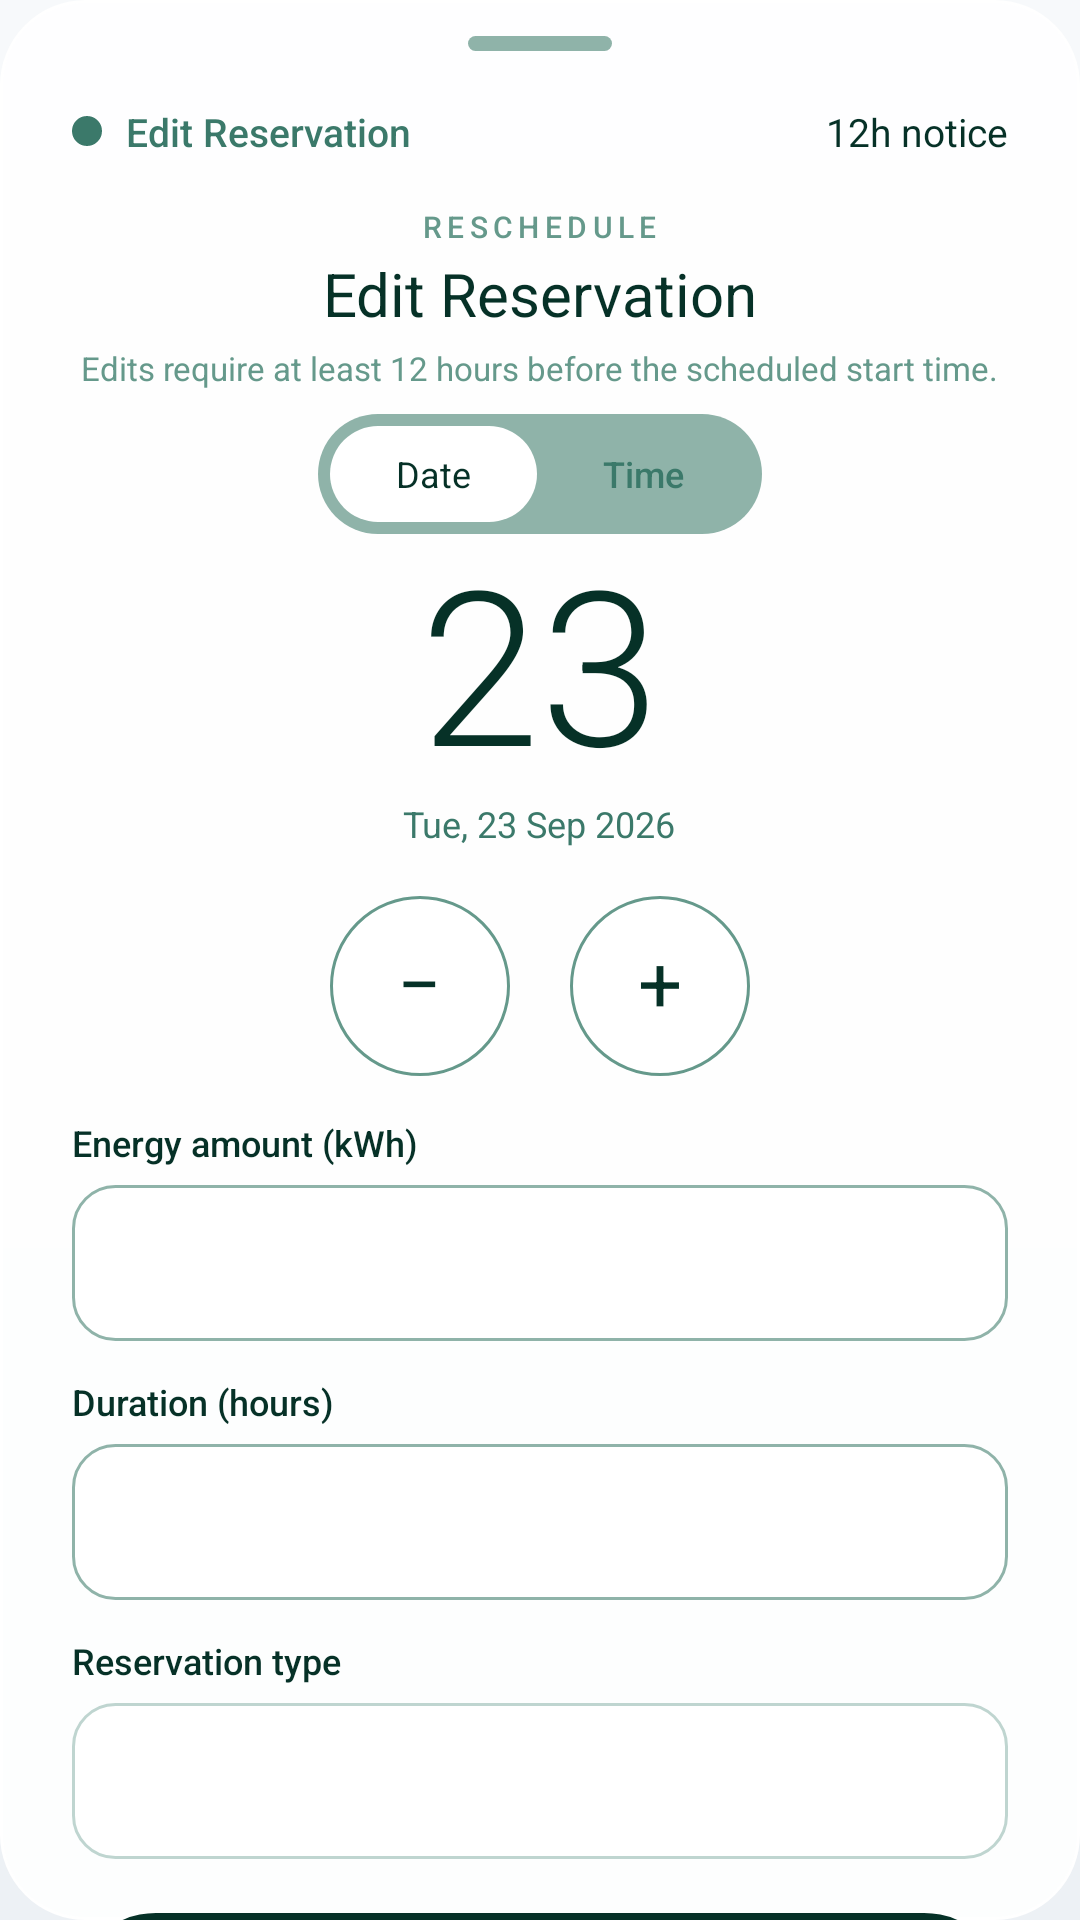

Write the Android layout XML for this screen, with the resource values it uses.
<!-- AndroidManifest.xml: application theme Theme.SmartSolar.Glass -->
<!-- res/layout/dialog_edit_reservation.xml -->
<?xml version="1.0" encoding="utf-8"?>
<ScrollView xmlns:android="http://schemas.android.com/apk/res/android"
    android:layout_width="match_parent"
    android:layout_height="wrap_content"
    android:background="@drawable/bg_edit_sheet_water"
    android:scrollbars="none"
    android:clipToPadding="false">

<LinearLayout
    android:layout_width="match_parent"
    android:layout_height="wrap_content"
    android:orientation="vertical"
    android:paddingHorizontal="24dp"
    android:paddingTop="12dp"
    android:paddingBottom="24dp">

    
    <View
        android:layout_width="48dp"
        android:layout_height="5dp"
        android:layout_gravity="center_horizontal"
        android:background="@drawable/bg_adjust_handle"
        android:layout_marginBottom="18dp" />

    
    <LinearLayout
        android:layout_width="match_parent"
        android:layout_height="wrap_content"
        android:orientation="horizontal"
        android:gravity="center_vertical"
        android:layout_marginBottom="16dp">

        <View
            android:layout_width="10dp"
            android:layout_height="10dp"
            android:background="@drawable/bg_dot_orange" />

        <TextView
            android:id="@+id/tv_edit_code"
            android:layout_width="0dp"
            android:layout_height="wrap_content"
            android:layout_weight="1"
            android:text="Edit Reservation"
            android:textSize="13sp"
            android:fontFamily="sans-serif-medium"
            android:textColor="#3B796A"
            android:paddingStart="8dp"
            android:maxLines="1"
            android:ellipsize="end" />

        <TextView
            android:layout_width="wrap_content"
            android:layout_height="wrap_content"
            android:text="12h notice"
            android:textSize="13sp"
            android:fontFamily="sans-serif-semibold"
            android:textColor="#063127" />
    </LinearLayout>

    <TextView
        android:layout_width="wrap_content"
        android:layout_height="wrap_content"
        android:layout_gravity="center_horizontal"
        android:text="RESCHEDULE"
        android:textSize="10sp"
        android:letterSpacing="0.18"
        android:fontFamily="sans-serif-medium"
        android:textColor="#65998B" />

    <TextView
        android:layout_width="wrap_content"
        android:layout_height="wrap_content"
        android:layout_gravity="center_horizontal"
        android:text="Edit Reservation"
        android:textSize="20sp"
        android:fontFamily="sans-serif-semibold"
        android:textColor="#063127"
        android:layout_marginTop="2dp"
        android:layout_marginBottom="4dp" />

    <TextView
        android:layout_width="wrap_content"
        android:layout_height="wrap_content"
        android:layout_gravity="center_horizontal"
        android:text="Edits require at least 12 hours before the scheduled start time."
        android:textSize="11sp"
        android:textColor="#65998B"
        android:gravity="center"
        android:layout_marginBottom="8dp" />

    
    <LinearLayout
        android:layout_width="wrap_content"
        android:layout_height="wrap_content"
        android:layout_gravity="center_horizontal"
        android:orientation="horizontal"
        android:background="@drawable/bg_segment_track"
        android:padding="4dp"
        android:layout_marginBottom="4dp">

        <TextView
            android:id="@+id/tv_edit_seg_date"
            android:layout_width="wrap_content"
            android:layout_height="32dp"
            android:gravity="center"
            android:background="@drawable/bg_segment_selected"
            android:text="Date"
            android:textSize="12sp"
            android:fontFamily="sans-serif-semibold"
            android:textColor="#063127"
            android:paddingHorizontal="22dp" />

        <TextView
            android:id="@+id/tv_edit_seg_time"
            android:layout_width="wrap_content"
            android:layout_height="wrap_content"
            android:gravity="center"
            android:text="Time"
            android:textSize="12sp"
            android:fontFamily="sans-serif-medium"
            android:textColor="#3B796A"
            android:paddingHorizontal="22dp"
            android:minHeight="32dp" />
    </LinearLayout>

    
    <TextView
        android:id="@+id/tv_edit_value"
        android:layout_width="wrap_content"
        android:layout_height="wrap_content"
        android:layout_gravity="center_horizontal"
        android:text="23"
        android:textSize="72sp"
        android:fontFamily="sans-serif-light"
        android:includeFontPadding="false"
        android:textColor="#063127"
        android:layout_marginTop="0dp" />

    <TextView
        android:id="@+id/tv_edit_hint"
        android:layout_width="wrap_content"
        android:layout_height="wrap_content"
        android:layout_gravity="center_horizontal"
        android:text="Tue, 23 Sep 2026"
        android:textSize="12sp"
        android:textColor="#3B796A"
        android:layout_marginBottom="16dp" />

    
    <LinearLayout
        android:id="@+id/layout_edit_day_stepper"
        android:layout_width="match_parent"
        android:layout_height="wrap_content"
        android:orientation="horizontal"
        android:gravity="center"
        android:layout_marginBottom="14dp">

        <FrameLayout
            android:id="@+id/btn_edit_minus"
            android:layout_width="60dp"
            android:layout_height="60dp"
            android:background="@drawable/bg_stepper_circle"
            android:clickable="true"
            android:focusable="true">
            <TextView
                android:layout_width="wrap_content"
                android:layout_height="wrap_content"
                android:layout_gravity="center"
                android:text="−"
                android:textSize="26sp"
                android:textColor="#063127"
                android:includeFontPadding="false" />
        </FrameLayout>

        <View
            android:layout_width="20dp"
            android:layout_height="1dp" />

        <FrameLayout
            android:id="@+id/btn_edit_plus"
            android:layout_width="60dp"
            android:layout_height="60dp"
            android:background="@drawable/bg_stepper_circle"
            android:clickable="true"
            android:focusable="true">
            <TextView
                android:layout_width="wrap_content"
                android:layout_height="wrap_content"
                android:layout_gravity="center"
                android:text="+"
                android:textSize="26sp"
                android:textColor="#063127"
                android:includeFontPadding="false" />
        </FrameLayout>
    </LinearLayout>

    
    <LinearLayout
        android:id="@+id/layout_edit_clock_wrap"
        android:layout_width="match_parent"
        android:layout_height="wrap_content"
        android:orientation="vertical"
        android:gravity="center_horizontal"
        android:layout_marginBottom="18dp"
        android:visibility="gone">

        <TimePicker
            android:id="@+id/time_picker_edit_clock"
            android:layout_width="match_parent"
            android:layout_height="wrap_content"
            android:layout_marginBottom="4dp"
            android:timePickerMode="clock" />

        <TextView
            android:layout_width="wrap_content"
            android:layout_height="wrap_content"
            android:text="Tap the clock face to set time"
            android:textSize="12sp"
            android:textColor="#3B796A"
            android:layout_marginTop="8dp" />
    </LinearLayout>

    
    <TextView
        android:layout_width="wrap_content"
        android:layout_height="wrap_content"
        android:text="Energy amount (kWh)"
        android:textSize="12sp"
        android:fontFamily="sans-serif-medium"
        android:textColor="#063127"
        android:layout_marginBottom="6dp" />

    <EditText
        android:id="@+id/et_edit_energy"
        android:layout_width="match_parent"
        android:layout_height="52dp"
        android:background="@drawable/bg_qr_input"
        android:paddingHorizontal="14dp"
        android:textColor="#063127"
        android:textColorHint="#65998B"
        android:textSize="14sp"
        android:inputType="numberDecimal"
        android:layout_marginBottom="12dp" />

    <TextView
        android:layout_width="wrap_content"
        android:layout_height="wrap_content"
        android:text="Duration (hours)"
        android:textSize="12sp"
        android:fontFamily="sans-serif-medium"
        android:textColor="#063127"
        android:layout_marginBottom="6dp" />

    <EditText
        android:id="@+id/et_edit_duration"
        android:layout_width="match_parent"
        android:layout_height="52dp"
        android:background="@drawable/bg_qr_input"
        android:paddingHorizontal="14dp"
        android:textColor="#063127"
        android:textColorHint="#65998B"
        android:textSize="14sp"
        android:inputType="number"
        android:layout_marginBottom="12dp" />

    <TextView
        android:layout_width="wrap_content"
        android:layout_height="wrap_content"
        android:text="Reservation type"
        android:textSize="12sp"
        android:fontFamily="sans-serif-medium"
        android:textColor="#063127"
        android:layout_marginBottom="6dp" />

    <Spinner
        android:id="@+id/spinner_edit_type"
        android:layout_width="match_parent"
        android:layout_height="52dp"
        android:background="@drawable/bg_booking_spinner"
        android:paddingHorizontal="14dp"
        android:layout_marginBottom="18dp" />

    
    <FrameLayout
        android:id="@+id/btn_edit_save"
        android:layout_width="match_parent"
        android:layout_height="56dp"
        android:background="@drawable/bg_save_dark_pill"
        android:clickable="true"
        android:focusable="true">
        <TextView
            android:layout_width="wrap_content"
            android:layout_height="wrap_content"
            android:layout_gravity="center"
            android:text="Save Changes"
            android:textSize="15sp"
            android:fontFamily="sans-serif-medium"
            android:textColor="#FFFFFF" />
    </FrameLayout>

    <TextView
        android:id="@+id/btn_edit_cancel"
        android:layout_width="wrap_content"
        android:layout_height="wrap_content"
        android:layout_gravity="center_horizontal"
        android:text="Cancel"
        android:textSize="13sp"
        android:textColor="#3B796A"
        android:padding="12dp" />

</LinearLayout>
</ScrollView>
<!-- resources referenced by this layout -->
<resources>
  <!-- drawable bg_adjust_handle (drawable) -->
  <?xml version="1.0" encoding="utf-8"?>
  <shape xmlns:android="http://schemas.android.com/apk/res/android"
      android:shape="rectangle">
      <solid android:color="#8FB3A9" />
      <corners android:radius="50dp" />
  </shape>
  <!-- drawable bg_booking_spinner (drawable) -->
  <?xml version="1.0" encoding="utf-8"?>
  <shape xmlns:android="http://schemas.android.com/apk/res/android"
      android:shape="rectangle">
      <solid android:color="#FFFFFF" />
      <corners android:radius="14dp" />
      <stroke
          android:width="1dp"
          android:color="#BFD5D0" />
  </shape>
  <!-- drawable bg_dot_orange (drawable) -->
  <?xml version="1.0" encoding="utf-8"?>
  <shape xmlns:android="http://schemas.android.com/apk/res/android"
      android:shape="oval">
      <solid android:color="#3B796A" />
  </shape>
  <!-- drawable bg_edit_sheet_water (drawable) -->
  <?xml version="1.0" encoding="utf-8"?>
  <shape xmlns:android="http://schemas.android.com/apk/res/android"
      android:shape="rectangle">
      <solid android:color="#E6FFFFFF" />
      <corners android:radius="28dp" />
      <stroke
          android:width="1dp"
          android:color="#FFFFFF" />
  </shape>
  <!-- drawable bg_qr_input (drawable) -->
  <?xml version="1.0" encoding="utf-8"?>
  <shape xmlns:android="http://schemas.android.com/apk/res/android"
      android:shape="rectangle">
      <solid android:color="#FFFFFF" />
      <corners android:radius="14dp" />
      <stroke
          android:width="1dp"
          android:color="#8FB3A9" />
  </shape>
  <!-- drawable bg_save_dark_pill (drawable) -->
  <?xml version="1.0" encoding="utf-8"?>
  <shape xmlns:android="http://schemas.android.com/apk/res/android"
      android:shape="rectangle">
      <solid android:color="#063127" />
      <corners android:radius="50dp" />
  </shape>
  <!-- drawable bg_segment_selected (drawable) -->
  <?xml version="1.0" encoding="utf-8"?>
  <shape xmlns:android="http://schemas.android.com/apk/res/android"
      android:shape="rectangle">
      <solid android:color="#FFFFFF" />
      <corners android:radius="50dp" />
  </shape>
  <!-- drawable bg_segment_track (drawable) -->
  <?xml version="1.0" encoding="utf-8"?>
  <shape xmlns:android="http://schemas.android.com/apk/res/android"
      android:shape="rectangle">
      <solid android:color="#8FB3A9" />
      <corners android:radius="50dp" />
  </shape>
  <!-- drawable bg_stepper_circle (drawable) -->
  <?xml version="1.0" encoding="utf-8"?>
  <shape xmlns:android="http://schemas.android.com/apk/res/android"
      android:shape="oval">
      <solid android:color="#FFFFFF" />
      <stroke
          android:width="1dp"
          android:color="#65998B" />
  </shape>
  <color name="neuro_green">#2F5D62</color>
  <color name="neuro_green_dark">#24474B</color>
  <color name="text_on_accent">#FFFFFF</color>
  <color name="neuro_blue">#3E5C76</color>
  <color name="neuro_danger">#9E3B3B</color>
  <color name="white">#FFFFFF</color>
  <color name="glass_surface">#FFFFFF</color>
  <color name="neuro_text_primary">#1E293B</color>
  <color name="neuro_surface">#F7F9FB</color>
  <color name="neuro_bg">#EDF1F5</color>
  <color name="neuro_nav_bg">#FFFFFF</color>
  <color name="transparent">#00000000</color>
  <color name="neuro_text_secondary">#475569</color>
  <color name="neuro_text_muted">#94A3B8</color>
  <style name="Widget.Glass.CardView" parent="CardView">
          <item name="cardBackgroundColor">@color/glass_surface</item>
          <item name="cardCornerRadius">24dp</item>
          <item name="cardElevation">0dp</item>
          <item name="cardMaxElevation">0dp</item>
          <item name="cardPreventCornerOverlap">true</item>
      </style>
  <color name="canvas_top">#F7F9FB</color>
  <color name="canvas_bottom">#EDF1F5</color>
</resources>
